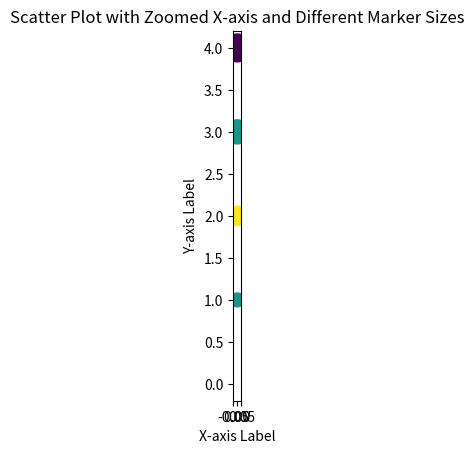

Write Python code to recreate this figure. (Note: this script raises an exception after producing the figure.)
import matplotlib.pyplot as plt
import numpy as np

# Your data
x_values = [0, 0, 0, 0, 0]  # Replace with your actual x-values
y_values = [0, 1, 2, 3, 4]  # Replace with your actual y-values
density = [0.1 ,0.2, 0.3, 0.2, 0.1]  # Replace with your actual density values

# Define marker size in the x-direction
marker_size_x = 100  # Adjust as needed

# Calculate marker size in the y-direction
# You can adjust this calculation based on your data
marker_size_y = np.array([marker_size_x * abs(y - 0) for y in y_values])

# Create the scatter plot with different marker sizes
plt.scatter(x_values, y_values, c=density, cmap='viridis', s=marker_size_y, marker='o')  # Modify the cmap and marker type as needed

# Set the x-axis limit to zoom in
plt.xlim(0, max(x_values))  # Adjust max(x_values) as needed to fit your data

# Adjust aspect ratio
plt.gca().set_aspect('equal')

# Disable autoscaling for the y-axis
plt.autoscale(enable=True, axis='y')

# Add labels and title
plt.xlabel('X-axis Label')
plt.ylabel('Y-axis Label')
plt.title('Scatter Plot with Zoomed X-axis and Different Marker Sizes')

# Show the plot
plt.savefig("/home/<user>/hep/out/track_densities/try.pdf")